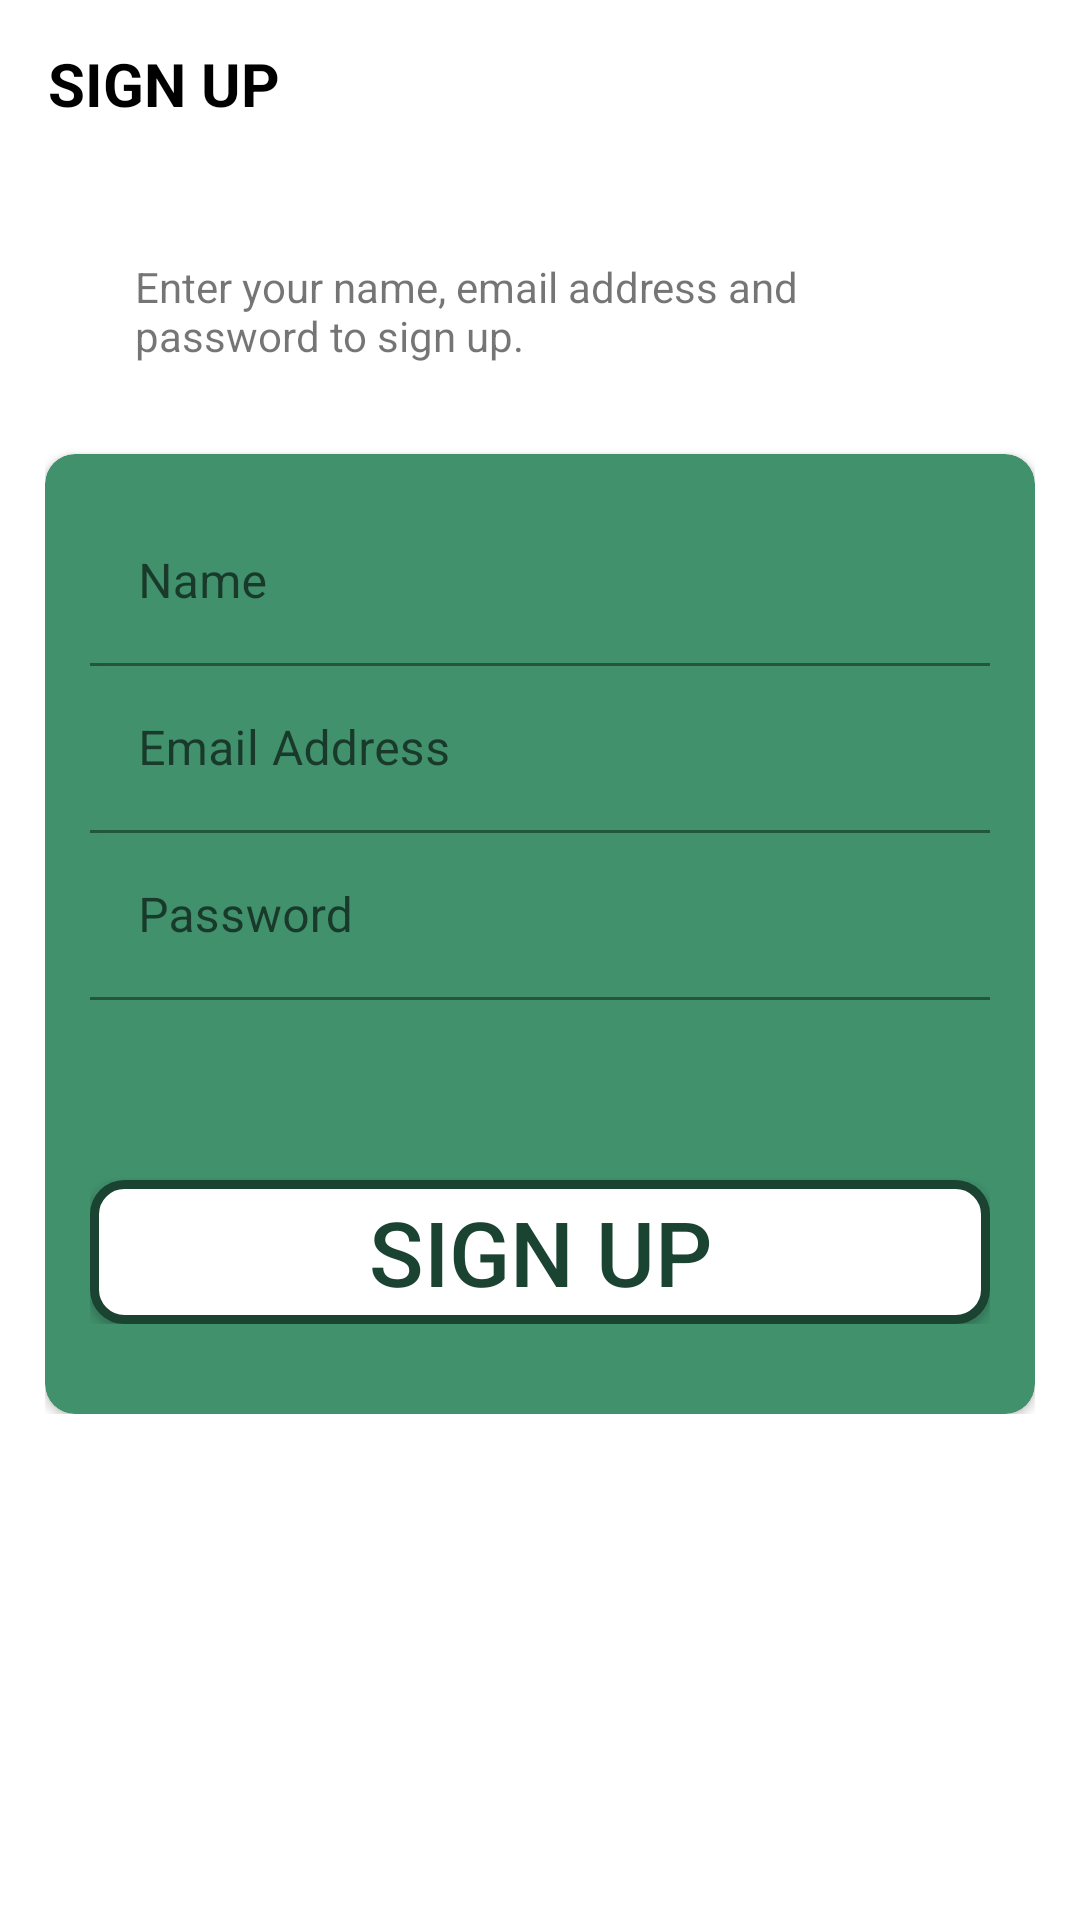

This screen was rendered from an Android layout file. Write that file and the resources it references.
<!-- AndroidManifest.xml: application theme Theme.Managect -->
<!-- res/layout/activity_sign_up.xml -->
<?xml version="1.0" encoding="utf-8"?>
<LinearLayout xmlns:android="http://schemas.android.com/apk/res/android"
    xmlns:app="http://schemas.android.com/apk/res-auto"
    xmlns:tools="http://schemas.android.com/tools"
    android:layout_width="match_parent"
    android:layout_height="match_parent"
    android:orientation="vertical"
    tools:context=".SignUpActivity">
    <androidx.appcompat.widget.Toolbar
        android:id="@+id/tb_signup"
        android:layout_width="match_parent"
        android:layout_height="?attr/actionBarSize">
        <TextView
            android:layout_width="match_parent"
            android:layout_height="wrap_content"
            android:text="SIGN UP"
            android:textStyle="bold"
            android:textColor="@color/black"
            android:textSize="20sp">
        </TextView>
    </androidx.appcompat.widget.Toolbar>

    <LinearLayout
        android:layout_width="match_parent"
        android:layout_height="wrap_content"
        android:layout_marginLeft="15dp"
        android:layout_marginRight="15dp"
        android:orientation="vertical">

        <TextView
            android:layout_width="match_parent"
            android:layout_height="wrap_content"
            android:padding="30dp"
            android:text="Enter your name, email address and password to sign up.">

        </TextView>

        <androidx.cardview.widget.CardView
            xmlns:card_view="http://schemas.android.com/apk/res-auto"
            android:layout_width="match_parent"
            android:layout_height="wrap_content"
            card_view:cardBackgroundColor="@color/colour5"
            card_view:cardCornerRadius="10dp">

            <LinearLayout
                android:layout_width="match_parent"
                android:layout_height="wrap_content"
                android:layout_marginLeft="15dp"
                android:layout_marginTop="15dp"
                android:layout_marginRight="15dp"
                android:layout_marginBottom="30dp"
                android:orientation="vertical">

                <com.google.android.material.textfield.TextInputLayout
                    android:layout_width="match_parent"
                    android:layout_height="wrap_content">

                    <androidx.appcompat.widget.AppCompatEditText
                        android:id="@+id/et_name"
                        android:layout_width="match_parent"
                        android:layout_height="wrap_content"
                        android:backgroundTint="@color/colour5"
                        android:hint="Name"
                        android:inputType="text"
                        android:textColor="@color/lightgrey"></androidx.appcompat.widget.AppCompatEditText>

                </com.google.android.material.textfield.TextInputLayout>

                <com.google.android.material.textfield.TextInputLayout
                    android:layout_width="match_parent"
                    android:layout_height="wrap_content">

                    <androidx.appcompat.widget.AppCompatEditText
                        android:id="@+id/et_email"
                        android:layout_width="match_parent"
                        android:layout_height="wrap_content"
                        android:backgroundTint="@color/colour5"
                        android:hint="Email Address"
                        android:inputType="textEmailAddress"
                        android:textColor="@color/lightgrey"></androidx.appcompat.widget.AppCompatEditText>

                </com.google.android.material.textfield.TextInputLayout>

                <com.google.android.material.textfield.TextInputLayout
                    android:layout_width="match_parent"
                    android:layout_height="wrap_content">

                    <androidx.appcompat.widget.AppCompatEditText
                        android:id="@+id/et_password"
                        android:layout_width="match_parent"
                        android:layout_height="wrap_content"
                        android:backgroundTint="@color/colour5"
                        android:hint="Password"
                        android:inputType="textPassword"
                        android:textColor="@color/lightgrey"></androidx.appcompat.widget.AppCompatEditText>

                </com.google.android.material.textfield.TextInputLayout>

                <androidx.appcompat.widget.AppCompatButton
                    android:layout_width="match_parent"
                    android:layout_height="wrap_content"
                    android:layout_marginTop="60dp"
                    android:background="@drawable/white_button_shape_button_rounded"
                    android:text="SIGN UP"
                    android:textColor="@color/colour7"

                    android:textSize="30sp"></androidx.appcompat.widget.AppCompatButton>
            </LinearLayout>
        </androidx.cardview.widget.CardView>
    </LinearLayout>
</LinearLayout>
<!-- resources referenced by this layout -->
<resources>
  <color name="black">#FF000000</color>
  <color name="colour5">#40916c</color>
  <color name="colour7">#1b4332</color>
  <!-- drawable white_button_shape_button_rounded (drawable-v24) -->
  <?xml version="1.0" encoding="utf-8"?>
  <shape xmlns:android="http://schemas.android.com/apk/res/android" android:shape="rectangle">
  
      <stroke android:color="@color/colour7" android:width="3dp"/>
      <solid android:color="@color/white"/>
      <corners android:radius="10dp"></corners>
  </shape>
  <style name="Theme.Managect" parent="Theme.MaterialComponents.DayNight.NoActionBar">
          
          <item name="colorPrimary">@color/purple_500</item>
          <item name="colorPrimaryVariant">@color/purple_700</item>
          <item name="colorOnPrimary">@color/white</item>
          
          <item name="colorSecondary">@color/teal_200</item>
          <item name="colorSecondaryVariant">@color/teal_700</item>
          <item name="colorOnSecondary">@color/black</item>
          
          <item name="android:statusBarColor" tools:targetApi="l">?attr/colorPrimaryVariant</item>
          
      </style>
  <color name="white">#FFFFFFFF</color>
  <color name="purple_500">#FF6200EE</color>
  <color name="purple_700">#FF3700B3</color>
  <color name="teal_200">#FF03DAC5</color>
  <color name="teal_700">#FF018786</color>
</resources>
